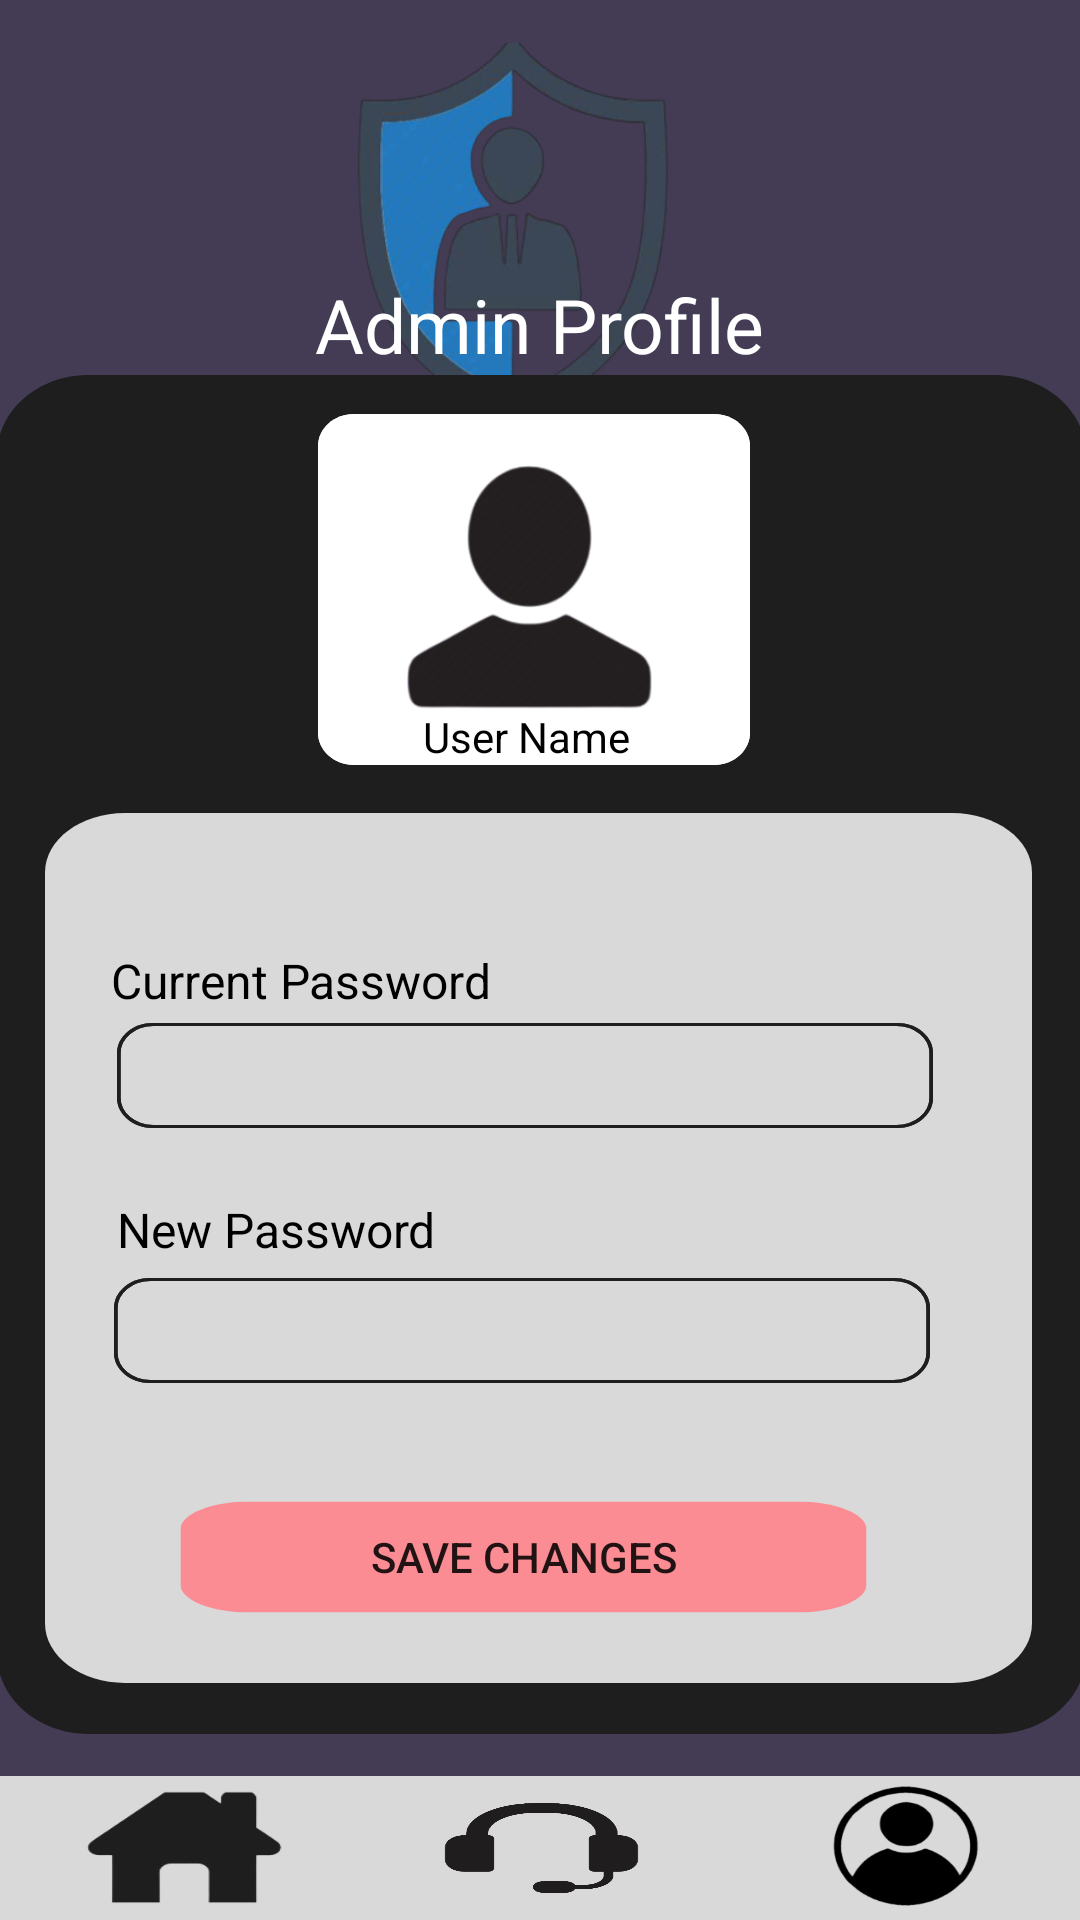

Android layout source for this screen:
<!-- AndroidManifest.xml: application theme Theme.HairstyleRecommendation -->
<!-- res/layout/adminresetpassword.xml -->
<androidx.constraintlayout.widget.ConstraintLayout
    xmlns:android="http://schemas.android.com/apk/res/android"
    xmlns:app="http://schemas.android.com/apk/res-auto"
    xmlns:tools="http://schemas.android.com/tools"
    android:layout_width="match_parent"
    android:layout_height="match_parent"
    android:background="#443C54"
    android:gravity="center">

    <ImageView
        android:id="@+id/logo"
        android:layout_width="166dp"
        android:layout_height="123dp"
        app:layout_constraintBottom_toBottomOf="parent"
        app:layout_constraintEnd_toEndOf="parent"
        app:layout_constraintHorizontal_bias="0.454"
        app:layout_constraintStart_toStartOf="parent"
        app:layout_constraintTop_toTopOf="parent"
        app:layout_constraintVertical_bias="0.028"
        app:srcCompat="@drawable/adminlogodashboard" />

    <TextView
        android:layout_width="wrap_content"
        android:layout_height="wrap_content"
        android:text="Admin Profile"
        android:textColor="@color/white"
        android:textSize="25dp"
        app:layout_constraintBottom_toTopOf="@+id/adminframeadd"
        app:layout_constraintEnd_toEndOf="parent"
        app:layout_constraintStart_toStartOf="parent">


    </TextView>

    <RelativeLayout
        android:id="@+id/adminframeadd"
        android:layout_width="363dp"
        android:layout_height="453dp"
        android:layout_gravity="center"
        android:background="@drawable/addaminframe"
        android:clipToOutline="true"
        app:layout_constraintBottom_toBottomOf="parent"
        app:layout_constraintEnd_toEndOf="parent"
        app:layout_constraintStart_toStartOf="parent"
        app:layout_constraintTop_toTopOf="parent"
        app:layout_constraintVertical_bias="0.669">

        <RelativeLayout
            android:id="@+id/frameinerresetadmin"
            android:layout_width="329dp"
            android:layout_height="290dp"
            android:layout_alignParentStart="true"
            android:layout_alignParentTop="true"
            android:layout_alignParentEnd="true"
            android:layout_alignParentBottom="true"
            android:layout_gravity="center"
            android:layout_marginStart="16dp"
            android:layout_marginTop="146dp"
            android:layout_marginEnd="18dp"
            android:layout_marginBottom="17dp"
            android:background="@drawable/innerframereset"
            android:clipToOutline="true"
            app:layout_constraintBottom_toBottomOf="parent"
            app:layout_constraintEnd_toEndOf="parent"
            app:layout_constraintStart_toStartOf="parent"
            app:layout_constraintTop_toTopOf="parent"
            app:layout_constraintVertical_bias="0.576">


            <TextView
                android:layout_width="158dp"
                android:layout_height="wrap_content"
                android:layout_alignParentStart="true"
                android:layout_alignParentTop="true"
                android:layout_alignParentEnd="true"
                android:layout_alignParentBottom="true"
                android:layout_marginStart="24dp"
                android:layout_marginTop="128dp"
                android:layout_marginEnd="147dp"
                android:layout_marginBottom="140dp"
                android:text="New Password"
                android:textColor="@color/black"
                android:textSize="16dp">

            </TextView>

            <EditText
                android:id="@+id/admincurrentpass"
                android:layout_width="272dp"
                android:layout_height="wrap_content"
                android:layout_alignParentEnd="true"
                android:layout_alignParentBottom="true"
                android:layout_marginEnd="33dp"
                android:layout_marginBottom="185dp"
                android:textColor="@color/black"
                android:background="@drawable/innerframetextholder"
                android:drawableRight="@drawable/passeyeopen">

            </EditText>

            <TextView
                android:layout_width="158dp"
                android:layout_height="wrap_content"
                android:layout_alignParentStart="true"
                android:layout_alignParentTop="true"
                android:layout_alignParentEnd="true"

                android:layout_alignParentBottom="true"
                android:layout_marginStart="22dp"
                android:layout_marginTop="45dp"
                android:layout_marginEnd="149dp"
                android:layout_marginBottom="223dp"
                android:text="Current Password"
                android:textColor="@color/black"
                android:textSize="16dp">

            </TextView>

            <EditText
                android:id="@+id/adminnewpass"
                android:layout_width="272dp"
                android:layout_height="wrap_content"
                android:layout_alignParentEnd="true"
                android:layout_alignParentBottom="true"
                android:layout_marginEnd="34dp"
                android:layout_marginBottom="100dp"
                android:textColor="@color/black"
                android:background="@drawable/innerframetextholder"
                android:drawableRight="@drawable/passeyeopen">

            </EditText>

            <Button
                android:id="@+id/savechangesadmin"
                android:layout_width="230dp"
                android:layout_height="38dp"
                android:layout_alignParentStart="true"
                android:layout_alignParentEnd="true"
                android:layout_alignParentBottom="true"
                android:layout_marginStart="44dp"
                android:layout_marginEnd="54dp"
                android:layout_marginBottom="23dp"
                android:background="@drawable/buttonlogin"
                android:text="Save Changes">

            </Button>

        </RelativeLayout>


        <RelativeLayout
            android:layout_width="144dp"
            android:layout_height="117dp"
            android:layout_alignParentStart="true"
            android:layout_alignParentTop="true"
            android:layout_alignParentEnd="true"
            android:layout_alignParentBottom="true"
            android:layout_marginStart="107dp"
            android:layout_marginTop="13dp"
            android:layout_marginEnd="112dp"
            android:layout_marginBottom="323dp"
            android:background="@drawable/profileaddholder"
            app:layout_constraintEnd_toEndOf="parent"
            app:layout_constraintHorizontal_bias="0.478"
            app:layout_constraintStart_toStartOf="parent"
            app:layout_constraintTop_toTopOf="parent"
            app:layout_constraintVertical_bias="0.001">

            <ImageView
                android:layout_width="118dp"
                android:layout_height="97dp"
                android:layout_alignParentStart="true"
                android:layout_alignParentTop="true"
                android:layout_alignParentEnd="true"
                android:layout_alignParentBottom="true"
                android:layout_marginStart="10dp"
                android:layout_marginTop="9dp"
                android:layout_marginEnd="13dp"
                android:layout_marginBottom="13dp"
                app:srcCompat="@drawable/profslogo">

            </ImageView>


            <TextView
                android:layout_width="72dp"
                android:layout_height="wrap_content"
                android:layout_alignParentStart="true"
                android:layout_alignParentTop="true"
                android:layout_alignParentEnd="true"
                android:layout_alignParentBottom="true"
                android:layout_marginStart="35dp"
                android:layout_marginTop="98dp"
                android:layout_marginEnd="37dp"
                android:layout_marginBottom="0dp"
                android:text="User Name"
                android:textColor="@color/black">


            </TextView>

        </RelativeLayout>


    </RelativeLayout>

    <LinearLayout
        android:id="@+id/navigation_bar"
        android:layout_width="match_parent"
        android:layout_height="wrap_content"
        android:background="#D9D9D9"
        android:gravity="center_vertical"
        android:orientation="horizontal"
        app:layout_constraintBottom_toBottomOf="parent">



        <RelativeLayout
            android:id="@+id/home_layout"
            android:layout_width="0dp"
            android:layout_height="wrap_content"
            android:layout_gravity="center"
            android:layout_weight="1">

            <ImageButton
                android:id="@+id/homeadd"
                android:layout_width="59dp"
                android:layout_height="45dp"
                android:layout_alignParentStart="true"
                android:layout_alignParentEnd="true"
                android:layout_marginStart="24dp"
                android:layout_marginEnd="20dp"
                android:scaleType="fitXY"
                android:background="@drawable/homelogo" />


        </RelativeLayout>

        <RelativeLayout
            android:id="@+id/feedback_layout"
            android:layout_width="0dp"
            android:layout_height="wrap_content"
            android:layout_gravity="center"
            android:layout_weight="1">

            <ImageButton
                android:id="@+id/feedbackadd"
                android:layout_width="116dp"
                android:layout_height="44dp"
                android:layout_alignParentStart="true"
                android:layout_alignParentEnd="true"
                android:layout_marginStart="11dp"
                android:layout_marginEnd="10dp"
                android:background="@drawable/navigationfeedback"
                android:scaleType="fitXY" />



        </RelativeLayout>

        <RelativeLayout
            android:id="@+id/profile_layout"
            android:layout_width="0dp"
            android:layout_height="wrap_content"
            android:layout_gravity="center"
            android:layout_weight="1">

            <ImageButton
                android:id="@+id/profileadd"
                android:layout_width="55sp"
                android:layout_height="48dp"
                android:layout_alignParentStart="true"
                android:layout_alignParentEnd="true"
                android:layout_marginStart="31dp"
                android:layout_marginEnd="27dp"
                android:scaleType="fitXY"
                android:background="@drawable/profilelogo" />


        </RelativeLayout>

    </LinearLayout>



</androidx.constraintlayout.widget.ConstraintLayout>
<!-- resources referenced by this layout -->
<resources>
  <color name="black">#FF000000</color>
  <color name="white">#FFFFFFFF</color>
  <!-- drawable addaminframe (drawable) -->
  <vector
  xmlns:android="http://schemas.android.com/apk/res/android"
  xmlns:aapt="http://schemas.android.com/aapt"
  android:width="298dp"
  android:height="425dp"
  android:viewportWidth="298"
  android:viewportHeight="425"
      >
  <group>
      <clip-path
          android:pathData="M25 0H273C286.807 0 298 11.1929 298 25V400C298 413.807 286.807 425 273 425H25C11.1929 425 0 413.807 0 400V25C0 11.1929 11.1929 0 25 0Z"
          />
      <path
          android:pathData="M0 0V425H298V0"
          android:fillColor="#1E1E1E"
          />
  </group>
  </vector>
  <!-- drawable buttonlogin (drawable) -->
  <vector
      xmlns:android="http://schemas.android.com/apk/res/android"
      xmlns:aapt="http://schemas.android.com/aapt"
      android:width="100dp"
      android:height="41dp"
      android:viewportWidth="100"
      android:viewportHeight="41"
      >
      <group>
          <clip-path
              android:pathData="M10.5 0.5H89.5C95.0228 0.5 99.5 4.97715 99.5 10.5V30.5C99.5 36.0228 95.0228 40.5 89.5 40.5H10.5C4.97715 40.5 0.5 36.0228 0.5 30.5V10.5C0.5 4.97715 4.97715 0.5 10.5 0.5Z"
              />
          <path
              android:pathData="M0.5 0.5V40.5H99.5V0.5"
              android:fillColor="#FC8C94"
              />
      </group>
  </vector>
  <!-- drawable innerframereset (drawable) -->
  <vector
  xmlns:android="http://schemas.android.com/apk/res/android"
  xmlns:aapt="http://schemas.android.com/aapt"
  android:width="247dp"
  android:height="293dp"
  android:viewportWidth="247"
  android:viewportHeight="293"
      >
  <group>
      <clip-path
          android:pathData="M20 0H227C238.046 0 247 8.95431 247 20V273C247 284.046 238.046 293 227 293H20C8.95431 293 0 284.046 0 273V20C0 8.95431 8.95431 0 20 0Z"
          />
      <path
          android:pathData="M0 0V293H247V0"
          android:fillColor="#D9D9D9"
          />
  </group>
  </vector>
  <!-- drawable profileaddholder (drawable) -->
  <vector
  xmlns:android="http://schemas.android.com/apk/res/android"
  xmlns:aapt="http://schemas.android.com/aapt"
  android:width="120dp"
  android:height="109dp"
  android:viewportWidth="120"
  android:viewportHeight="109"
      >
  <group>
      <clip-path
          android:pathData="M10 0H110C115.523 0 120 4.47715 120 10V99C120 104.523 115.523 109 110 109H10C4.47715 109 0 104.523 0 99V10C0 4.47715 4.47715 0 10 0Z"
          />
      <path
          android:pathData="M0 0V109H120V0"
          android:fillColor="#FFFFFF"
          />
      <path
          android:pathData="M10 0H110C115.523 0 120 4.47715 120 10V99C120 104.523 115.523 109 110 109H10C4.47715 109 0 104.523 0 99V10C0 4.47715 4.47715 0 10 0Z"
          android:strokeWidth="2"
          android:strokeColor="#FFFFFF"
          />
  </group>
  </vector>
  <style name="Theme.HairstyleRecommendation" parent="Theme.MaterialComponents.DayNight.NoActionBar">
          
          <item name="colorPrimary">@color/purple_500</item>
          <item name="colorPrimaryVariant">@color/purple_700</item>
          <item name="colorOnPrimary">@color/white</item>
          
          <item name="colorSecondary">@color/teal_200</item>
          <item name="colorSecondaryVariant">@color/teal_700</item>
          <item name="colorOnSecondary">@color/black</item>
          
          <item name="android:statusBarColor">?attr/colorPrimaryVariant</item>
          
      </style>
  <color name="purple_500">#FF6200EE</color>
  <color name="purple_700">#FF3700B3</color>
  <color name="teal_200">#FF03DAC5</color>
  <color name="teal_700">#FF018786</color>
</resources>
